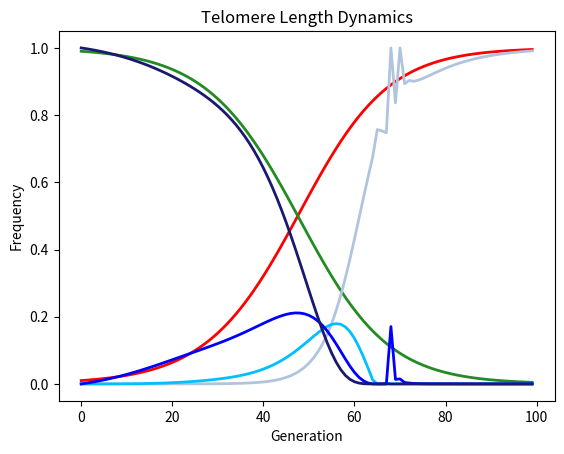

Write Python code to recreate this figure.
import numpy as np 

# H  = .01
# h  = .99
# T0 = .0
# T1 = .0
# T2 = .0
# T3 = 1.0
# e  = 0.7
# H_new   = (H+e*h*H);
# T0_new  = ((H*(2*e*h+H)*T1)/(T1+T2+T3));
# T1_new  = ((h*(h-4*e*H)*T1+H*(2*e*h+H)*T2)/(T1+T2+T3))
# T2_new  = ((h*(h-4*e*H)*T2+H*(2*e*h+H)*T3)/(T1+T2+T3))
# T3_new  = ((h*T3*(h*(T1+T2+T3)+2*H*(T2+T3-e*(2*T1+T2+T3))))/(T1+T2+T3)^2);

def H_next( H, h, T0, T1, T2, T3, e):
    H_new   = (H+e*h*H)
    h_new   = (1.-H_new)
    T0_new  = ((H*(2.*e*h+H)*T1)/(T1+T2+T3))
    T1_new  = ((h*(h-4.*e*H)*T1+H*(2.*e*h+H)*T2)/(T1+T2+T3))
    T2_new  = ((h*(h-4.*e*H)*T2+H*(2.*e*h+H)*T3)/(T1+T2+T3))
    T3_new  = ((h*T3*(h*(T1+T2+T3)+2.*H*(T2+T3-e*(2.*T1+T2+T3))))/np.power((T1+T2+T3),2.))
    return H_new, h_new, T0_new, T1_new, T2_new, T3_new
#H, h, T0, T1, T2, T3 = H_next(.01,.99,.0,.0,.0,1.,0.7)

H   = .01
h   = .99
T0  = .0
T1  = .0
T2  = .0
T3  = 1.0
e   = 0.1
t   = 100

t_timeSeries= range(0,t)
H_timeSeries= [[H, h, T0, T1, T2, T3]]
for i in t_timeSeries[:-1]:
    H, h, T0, T1, T2, T3 = H_next(H, h, T0, T1, T2, T3, e)
    H_timeSeries.append([H, h, T0, T1, T2, T3])
H_timeSeries = np.clip(np.array(H_timeSeries).T,0,1)

# H_t  = H_timeSeries[0] 
# h_t  = H_timeSeries[1] 
# T0_t = H_timeSeries[2] 
# T1_t = H_timeSeries[3] 
# T2_t = H_timeSeries[4] 
# T3_t = H_timeSeries[5] 

import matplotlib.pyplot as plt 
# 255-255-0
# 34-139-34
# 255-140-0
# 25-25-112
# 0-0-255
# 65-105-225
# 135-206-250
# 0-206-209
# 176-196-222
# 100-149-237
# 0-191-255
# 0-255-255
# colors = [
#         ((176./255.),(196./255.),(222./255.)),  # T0 light
#         #((135./255.),(206./255.),(250./255.)), # 
#         ((0./255.),(191./255.),(255./255.)),    # T1
#         #((100./255.),(149./255.),(237./255.)), # 
#         #((0./255.),(206./255.),(209./255.)),   # 
#         #((65./255.),(105./255.),(225./255.)),  # 
#         #((0./255.),(191./255.),(255./255.)),   # 
#         ((0./255.),(0./255.),(255./255.)),      # T2
#         ((25./255.),(25./255.),(112./255.))     # T3 dark
#         ]
colors = [
        ((255./255.),(0./255.),(0./255.)),      # H  red
        ((34./255.),(139./255.),(34./255.)),    # h  green
        ((176./255.),(196./255.),(222./255.)),  # T0 light
        #((135./255.),(206./255.),(250./255.)), # 
        ((0./255.),(191./255.),(255./255.)),    # T1
        #((100./255.),(149./255.),(237./255.)), # 
        #((0./255.),(206./255.),(209./255.)),   # 
        #((65./255.),(105./255.),(225./255.)),  # 
        #((0./255.),(191./255.),(255./255.)),   # 
        ((0./255.),(0./255.),(255./255.)),      # T2
        ((25./255.),(25./255.),(112./255.))     # T3 dark
        ]
# colors = [  
#         ((255./255.),(0./255.),(0./255.)),      # red
#         ((255./255.),(140./255.),(0./255.)),    # orange
#         ((255./255.),(255./255.),(0./255.)),    # yellow
#         #((165./255.),(42./255.),(42./255.)),    # brown
#         #((0./255.),(0./255.),(0./255.))         # black
#         ((34./255.),(139./255.),(34./255.))         # green
#         ]

# dynamics = H_timeSeries[2:]
# for count,allele in enumerate(dynamics):
#     print(colors[count])
#     plt.plot(t_timeSeries,allele,color=colors[count],linewidth=2.)
# plt.ylabel('Frequency')
# plt.xlabel('Generation')
# plt.title('Telomere Length Dynamics')
# plt.show()

dynamics = H_timeSeries[:]
for count,allele in enumerate(dynamics):
    print(colors[count])
    plt.plot(t_timeSeries,allele,color=colors[count],linewidth=2.)
plt.ylabel('Frequency')
plt.xlabel('Generation')
plt.title('Telomere Length Dynamics')
plt.show()

